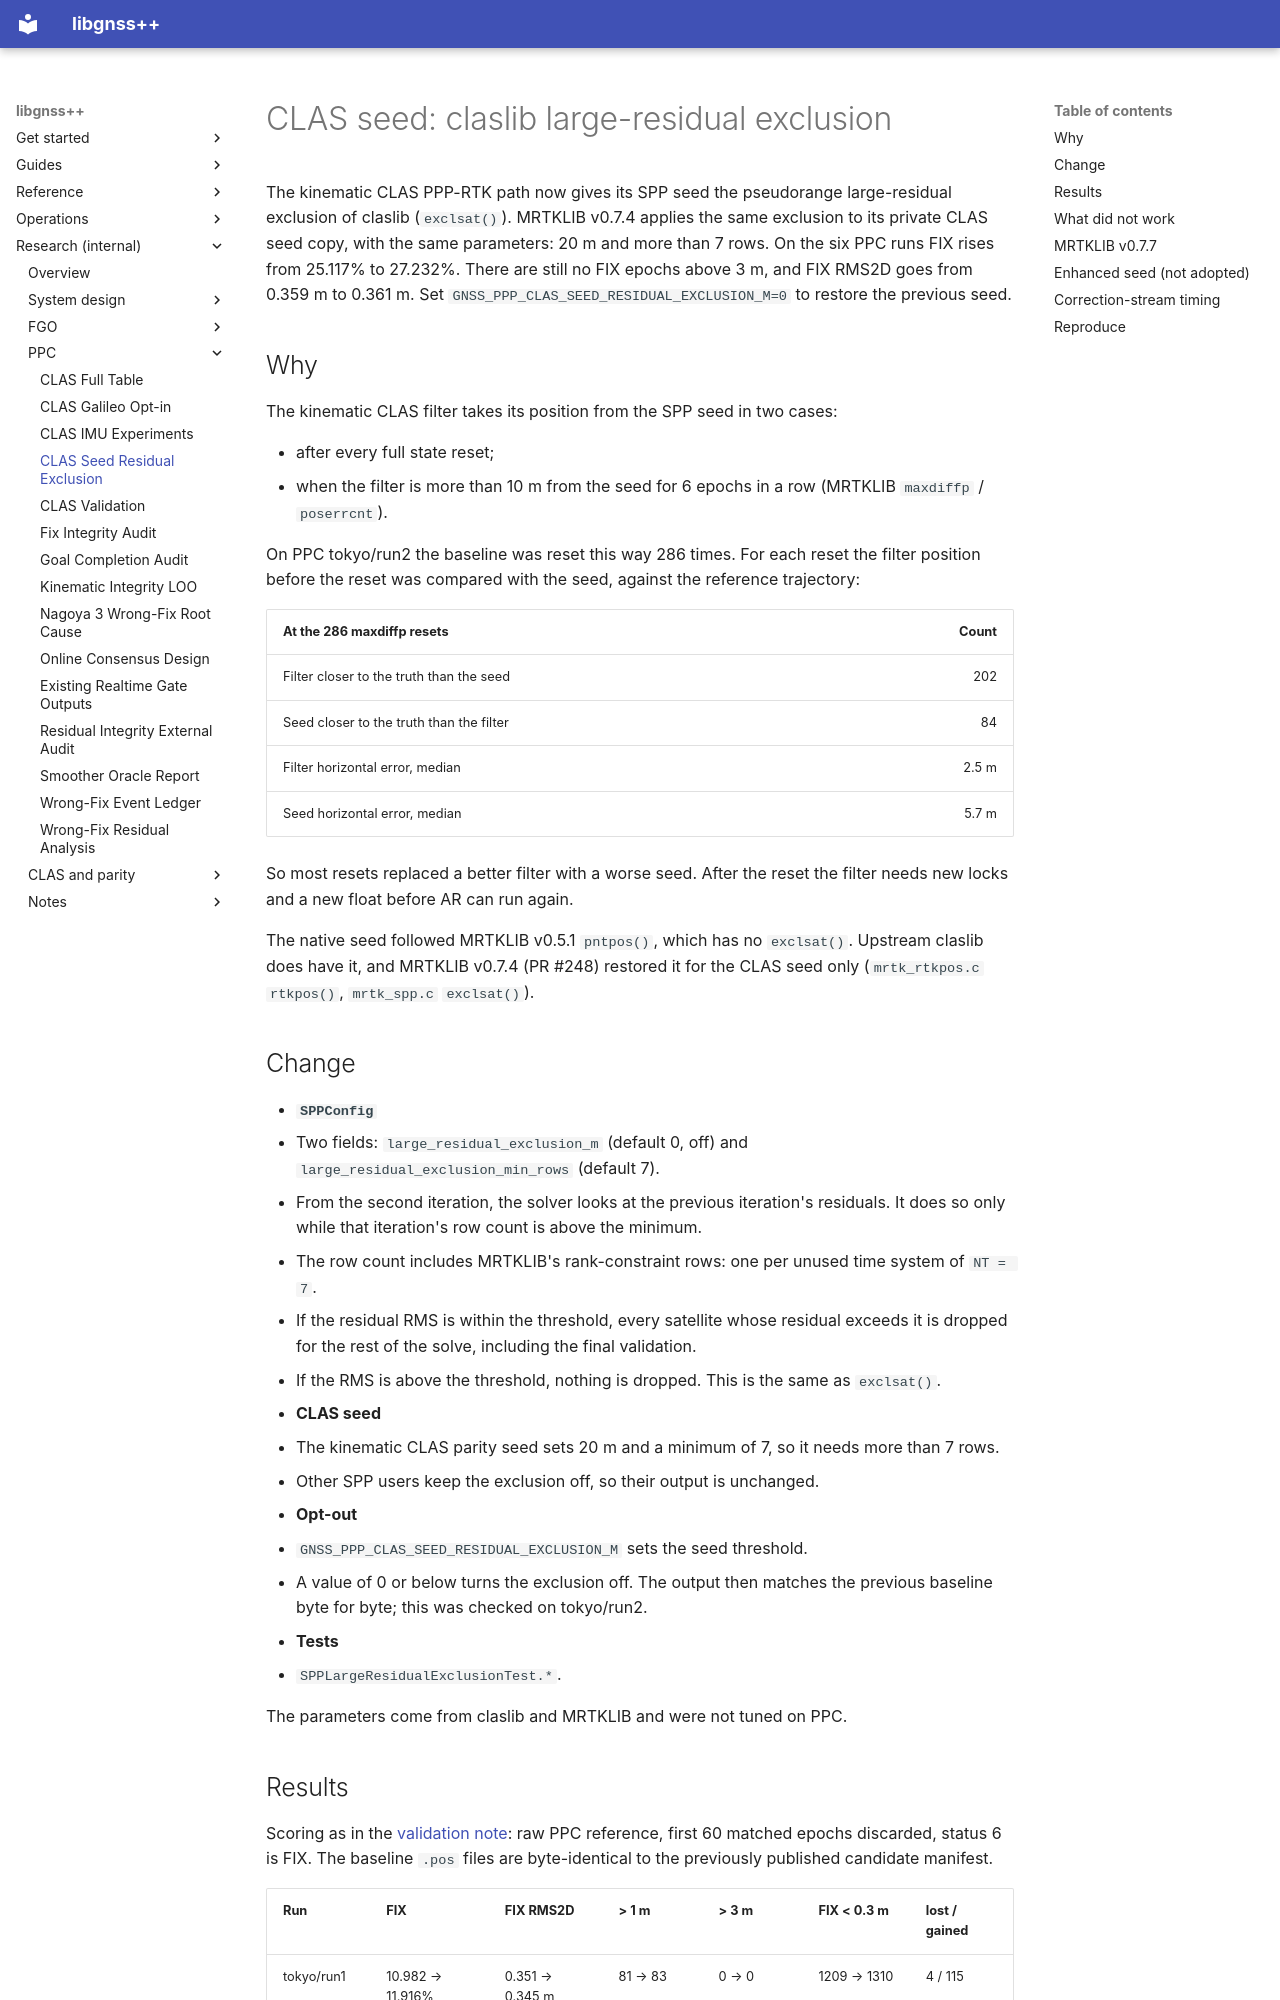

repository: rsasaki0109/gnssplusplus-library · page: ppc_clas_seed_residual_exclusion/index.html · generator: mkdocs

# CLAS seed: claslib large-residual exclusion

The kinematic CLAS PPP-RTK path now gives its SPP seed the pseudorange
large-residual exclusion of claslib (`exclsat()`). MRTKLIB v0.7.4 applies the
same exclusion to its private CLAS seed copy, with the same parameters: 20 m
and more than 7 rows. On the six PPC runs FIX rises from 25.117% to 27.232%.
There are still no FIX epochs above 3 m, and FIX RMS2D goes from 0.359 m to
0.361 m. Set `GNSS_PPP_CLAS_SEED_RESIDUAL_EXCLUSION_M=0` to restore the
previous seed.

## Why

The kinematic CLAS filter takes its position from the SPP seed in two cases:

- after every full state reset;
- when the filter is more than 10 m from the seed for 6 epochs in a row
  (MRTKLIB `maxdiffp` / `poserrcnt`).

On PPC tokyo/run2 the baseline was reset this way 286 times. For each reset
the filter position before the reset was compared with the seed, against the
reference trajectory:

| At the 286 maxdiffp resets | Count |
| --- | ---: |
| Filter closer to the truth than the seed | 202 |
| Seed closer to the truth than the filter | 84 |
| Filter horizontal error, median | 2.5 m |
| Seed horizontal error, median | 5.7 m |

So most resets replaced a better filter with a worse seed. After the reset the
filter needs new locks and a new float before AR can run again.

The native seed followed MRTKLIB v0.5.1 `pntpos()`, which has no `exclsat()`.
Upstream claslib does have it, and MRTKLIB v0.7.4 (PR #248) restored it for
the CLAS seed only (`mrtk_rtkpos.c` `rtkpos()`, `mrtk_spp.c` `exclsat()`).

## Change

- **`SPPConfig`**
  - Two fields: `large_residual_exclusion_m` (default 0, off) and
    `large_residual_exclusion_min_rows` (default 7).
  - From the second iteration, the solver looks at the previous iteration's
    residuals. It does so only while that iteration's row count is above the
    minimum.
  - The row count includes MRTKLIB's rank-constraint rows: one per unused
    time system of `NT = 7`.
  - If the residual RMS is within the threshold, every satellite whose
    residual exceeds it is dropped for the rest of the solve, including the
    final validation.
  - If the RMS is above the threshold, nothing is dropped. This is the same as
    `exclsat()`.
- **CLAS seed**
  - The kinematic CLAS parity seed sets 20 m and a minimum of 7, so it needs
    more than 7 rows.
  - Other SPP users keep the exclusion off, so their output is unchanged.
- **Opt-out**
  - `GNSS_PPP_CLAS_SEED_RESIDUAL_EXCLUSION_M` sets the seed threshold.
  - A value of 0 or below turns the exclusion off. The output then matches the
    previous baseline byte for byte; this was checked on tokyo/run2.
- **Tests**
  - `SPPLargeResidualExclusionTest.*`.

The parameters come from claslib and MRTKLIB and were not tuned on PPC.
